Run: headless pygame with SDL's dummy video driver; simulated clock (each Clock.tick advances the game by its frame time, no real sleeping); random seed 0; keys injected as events and as key.get_pressed() state; mouse plan: one left click at the window centre at the start of phase 2, then a move to the lower-right quarter at the start of phase 3.
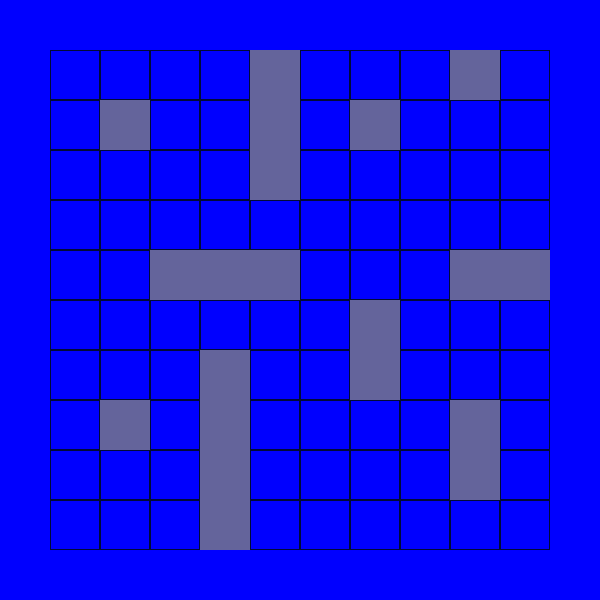
Frame 1 of 4 · flips 1–60 · no input
Frame 2 of 4 · flips 61–180 · clicked the window centre · tapped SPACE, RETURN · held RIGHT (→), D · screen unchanged from frame 1, image omitted
Frame 3 of 4 · flips 181–300 · moved the mouse to the lower-right quarter · held DOWN (↓), S · screen unchanged from frame 2, image omitted
Frame 4 of 4 · flips 301–420 · held LEFT (←), A, UP (↑), W · screen unchanged from frame 3, image omitted

The pygame program that drew these frames:

from random import randint, choice
import pygame

EMPTY = 0
SHIP = 1
EMPTY_CHECKED = 2
SHIP_CHECKED = 3
EMPTY_RESTRICTED = 4
list2 = []

H = "H"
V = "V"

MISS = "мимо"
KILLED = "убит"
HIT = "ранен"


class Ship(object):
    def __init__(self, x, y, direct, d):
        self.start_point_x = x
        self.start_point_y = y
        self.direction = direct
        self.decks = d


class Sea(object):
    def __init__(self, sea_size=10):
        self.sea = []
        self.size = sea_size

        for i in range(self.size):
            line = [EMPTY for j in range(self.size)]
            self.sea.append(line)

    def draw_with_ships(self):
        for line in self.sea:
            for p in line:
                if p == 1:
                    print(p, end=" ")
                else:
                    print("*", end=" ")
            print()

    def draw(self):
        for line in self.sea:
            for p in line:
                if p == SHIP_CHECKED:
                    print("+", end=" ")
                elif p == EMPTY_CHECKED:
                    print("-", end=" ")
                else:
                    print("*", end=" ")
            print()

    def can_be_placed(self, ship):
        if ship.direction == H:
            for y in range(ship.start_point_y, ship.start_point_y + ship.decks):
                if self.sea[ship.start_point_x][y] != EMPTY:
                    return False
        else:
            for x in range(ship.start_point_x, ship.start_point_x + ship.decks):
                if self.sea[x][ship.start_point_y] != EMPTY:
                    return False
        return True

    def set_restricted_point(self, x, y):
        if 0 <= x < self.size and 0 <= y < self.size:
            self.sea[x][y] = EMPTY_RESTRICTED

    def set_restricted_area(self, ship):
        start_point_x = ship.start_point_x
        start_point_y = ship.start_point_y
        decks = ship.decks
        if ship.direction == V:
            self.set_restricted_point(start_point_x - 1, start_point_y)
            self.set_restricted_point(start_point_x - 1, start_point_y + 1)
            self.set_restricted_point(start_point_x - 1, start_point_y - 1)
            self.set_restricted_point(start_point_x + decks, start_point_y)
            self.set_restricted_point(start_point_x + decks, start_point_y + 1)
            self.set_restricted_point(start_point_x + decks, start_point_y - 1)
            for x in range(start_point_x, start_point_x + decks):
                self.set_restricted_point(x, start_point_y - 1)
                self.set_restricted_point(x, start_point_y + 1)
        else:
            self.set_restricted_point(start_point_x, start_point_y - 1)
            self.set_restricted_point(start_point_x + 1, start_point_y - 1)
            self.set_restricted_point(start_point_x - 1, start_point_y - 1)
            self.set_restricted_point(start_point_x, start_point_y + decks)
            self.set_restricted_point(start_point_x + 1, start_point_y + decks)
            self.set_restricted_point(start_point_x - 1, start_point_y + decks)
            for y in range(start_point_y, start_point_y + decks):
                self.set_restricted_point(start_point_x - 1, y)
                self.set_restricted_point(start_point_x + 1, y)

    def place_ship(self, ship):
        self.set_restricted_area(ship)
        if ship.direction == V:
            for x in range(ship.start_point_x, ship.start_point_x + ship.decks):
                self.sea[x][ship.start_point_y] = SHIP
                list2.append(x)
                list2.append(ship.start_point_y)
        else:
            for y in range(ship.start_point_y, ship.start_point_y + ship.decks):
                self.sea[ship.start_point_x][y] = SHIP
                list2.append(ship.start_point_x)
                list2.append(y)

    def set_ships(self):
        for decks in [4, 3, 3, 2, 2, 2, 1, 1, 1, 1]:
            while True:
                ship = Ship(randint(0, self.size - decks), randint(0, self.size - decks), choice([H, V]), decks)
                if self.can_be_placed(ship):
                    self.place_ship(ship)
                    break

    def get_cell(self, x, y):
        return self.sea[x][y]

    def make_shot(self, x, y):
        if self.sea[x][y] in [0, 4]:
            self.sea[x][y] = 3
            return MISS
        """if self.sea[x][y] == 1:
            self.sea[x][y] = 8
            if self.ship_was_destroyed(self, x, y):
                return HIT
            if not self.ship_was_destroyed(self, x, y):
                return KILLED"""


    """def ship_was_destroyed(self, x, y):
        if sea[x + 1][y] == 1 or sea[x - 1][y] == 1 or sea[x][y + 1] == 1 or sea[x][y - 1] == 1 or sea[x + 1][
            y + 1] == 1 or sea[x + 1][y - 1] == 1 or sea[x - 1][y + 1] == 1 or sea[x - 1][y - 1] == 1:
            return False
        else:
            return True"""

    """def all_ships_destroyed(self):
        if sea[x + 1][y] == 1 or sea[x - 1][y] == 1 or sea[x][y + 1] == 1 or sea[x][y - 1] == 1 or sea[x + 1][
            y + 1] == 1 or sea[x + 1][y - 1] == 1 or sea[x - 1][y + 1] == 1 or sea[x - 1][y - 1] == 1:
            return True
        else:
            return False"""


def mouse_pos_to_coordinate(coord):
    y, x = coord
    x = (x // 50) - 1
    y = (y // 50) - 1
    return (x, y)

def __main__():
    sea = Sea()
    sea.set_ships()
    sea.draw_with_ships()

    w = 50
    h = 50
    color = (0, 0, 255)
    size = 600

    def draw_cell():
        pygame.init()
        screen = pygame.display.set_mode((size, size))
        pygame.display.set_caption("Морской бой")
        screen.fill((color))
        running = True
        pygame.event.get()
        while running:
            for event in pygame.event.get():
                if event.type == pygame.QUIT:
                    running = False
                if event.type == pygame.MOUSEBUTTONDOWN:
                    x_, y_ = mouse_pos_to_coordinate(pygame.mouse.get_pos())
                    sea.make_shot(x_, y_ + 1)
            for i in range(1, 10 + 1):
                for j in range(1, 10 + 1):
                    x = j * 50
                    y = i * 50
                    if sea.sea[i - 1][j - 1] == 1:
                        square = pygame.Rect(x, y, w, h)
                        pygame.draw.rect(screen, (100, 100, 155), square)
                    elif sea.sea[i - 1][j - 1] == 3:
                        pygame.draw.rect(screen, (0, 0, 0), square)
                    else:
                        square = pygame.Rect(x, y, w, h)
                        pygame.draw.rect(screen, (0, 10, 55), square, 1)
            pygame.display.flip()
        pygame.quit()

    draw_cell()



if __name__ == "__main__":
    __main__()
